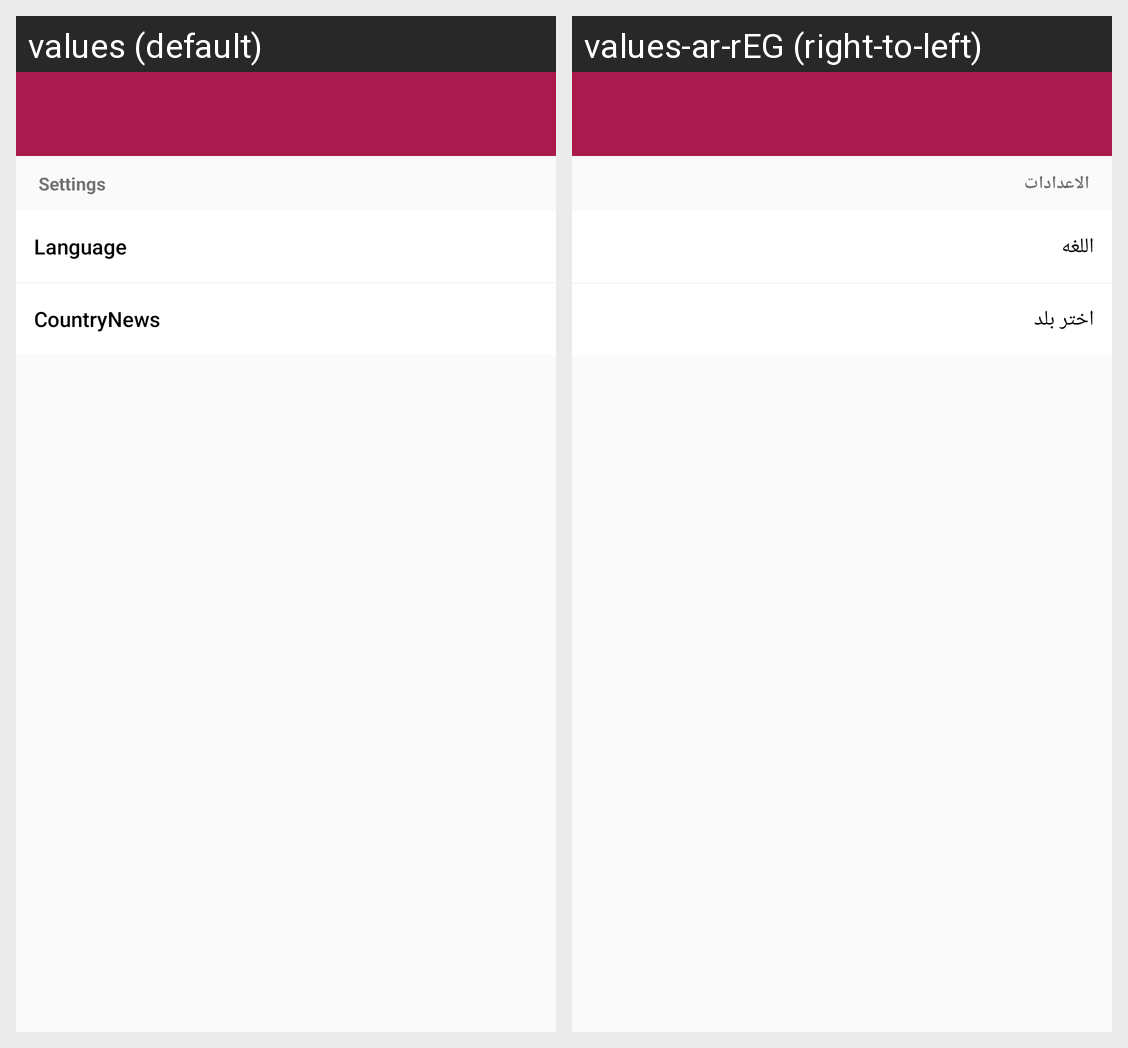

Strings drawn on this Android screen and how each of the app's shown locales translates them:
Android screen res/layout/setting_fragment.xml rendered under 2 locales, left to right: values (default), values-ar-rEG (right-to-left). Device: Nexus 5 (rendered at 1080×1920; each locale shown at half size, 540×960, under a caption strip naming it); theme AppTheme.
Strings drawn on this screen, with the default value and each locale's value (text and hints the layout hard-codes, and strings that could not be matched under every locale, appear in the picture but are not listed):

settings
  values: Settings
  values-ar-rEG: الاعدادات

language
  values: Language
  values-ar-rEG: اللغه

country
  values: CountryNews
  values-ar-rEG: اختر بلد
